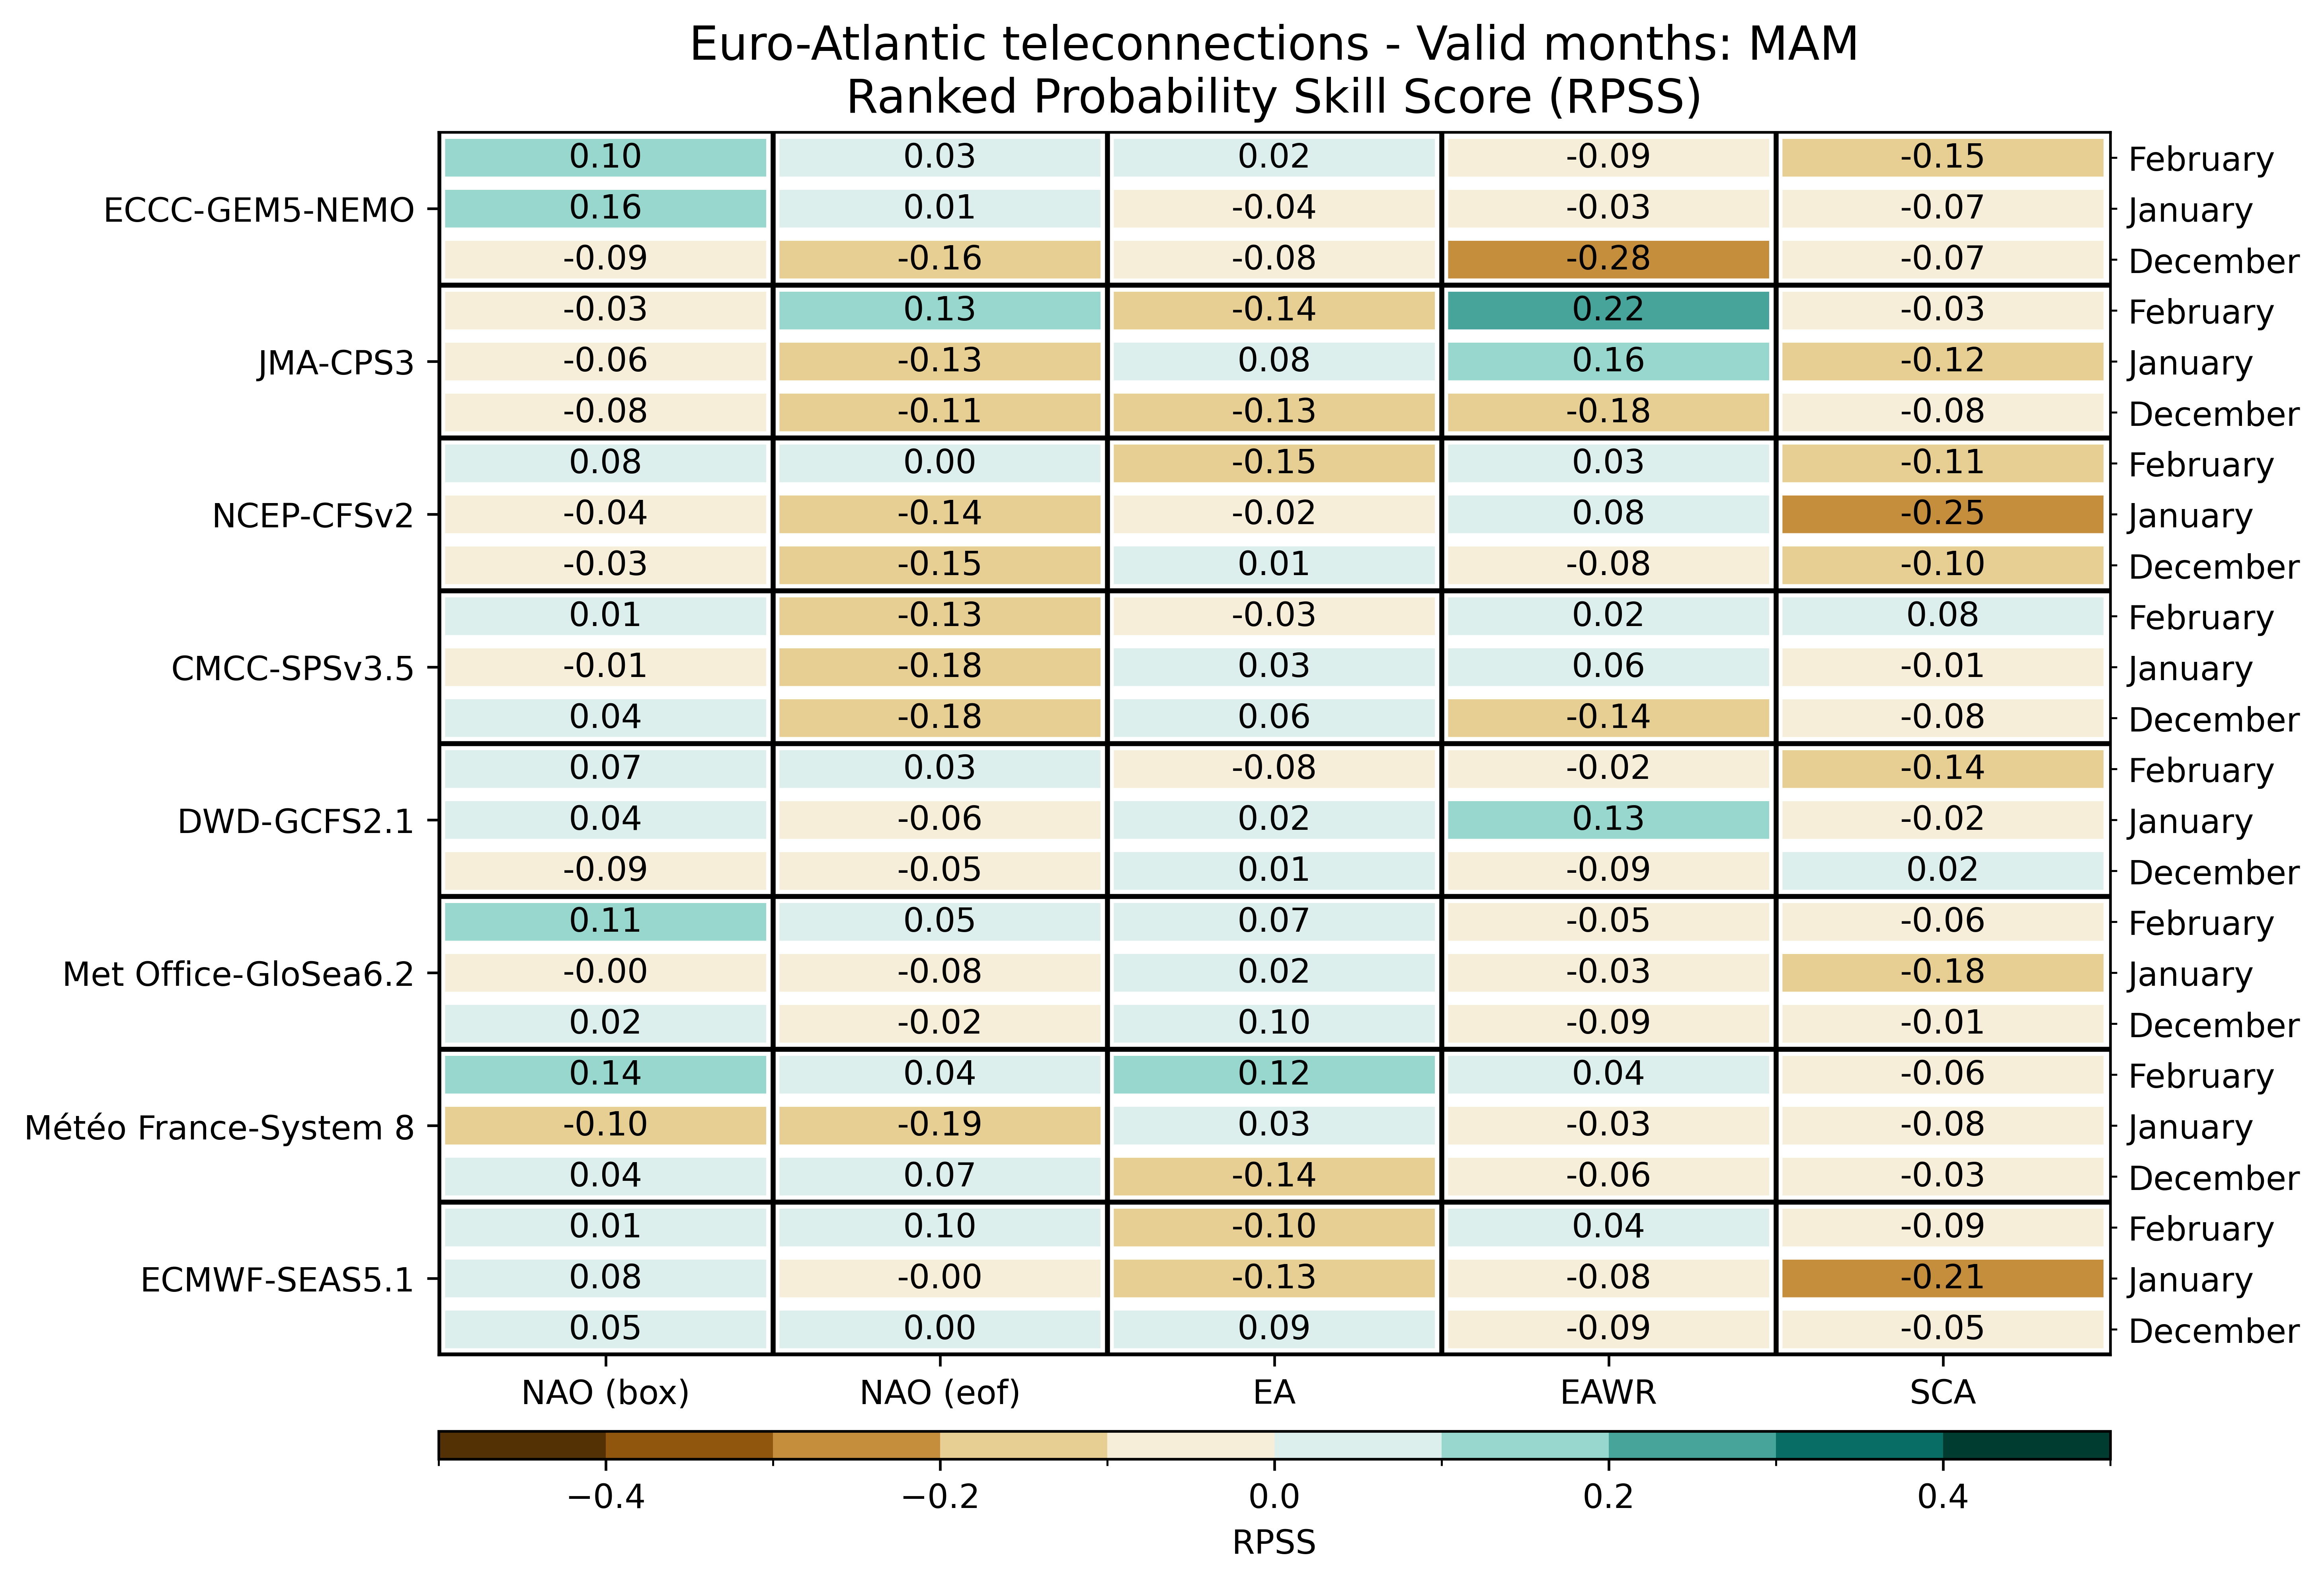

The data file committed next to this chart (first rows):
, , NAO (box), NAO (eof), EA, EAWR, SCA
ECMWF-SEAS5.1, December, 0.0475, 0.0046, 0.0865, -0.0893, -0.0488
ECMWF-SEAS5.1, January, 0.0778, -0.0038, -0.1271, -0.0752, -0.2111
ECMWF-SEAS5.1, February, 0.0067, 0.0985, -0.1034, 0.0412, -0.0923
Météo France-System 8, December, 0.037, 0.073, -0.1427, -0.0632, -0.0272
Météo France-System 8, January, -0.1001, -0.194, 0.0301, -0.0284, -0.0791
Météo France-System 8, February, 0.1366, 0.0448, 0.1165, 0.0373, -0.0629
Met Office-GloSea6.2, December, 0.02208, -0.02408, 0.09694, -0.09008, -0.01355
Met Office-GloSea6.2, January, -0.003316, -0.08155, 0.01746, -0.03363, -0.1825
Met Office-GloSea6.2, February, 0.1072, 0.04648, 0.07063, -0.04847, -0.05995
DWD-GCFS2.1, December, -0.08896, -0.04521, 0.01417, -0.0925, 0.02062
DWD-GCFS2.1, January, 0.03521, -0.06229, 0.02125, 0.1273, -0.01813
DWD-GCFS2.1, February, 0.07292, 0.035, -0.07896, -0.01833, -0.1425
CMCC-SPSv3.5, December, 0.0352, -0.1776, 0.05676, -0.1398, -0.08387
CMCC-SPSv3.5, January, -0.007109, -0.1839, 0.02875, 0.05664, -0.005469
CMCC-SPSv3.5, February, 0.007773, -0.1282, -0.03301, 0.02301, 0.07961
NCEP-CFSv2, December, -0.02767, -0.1517, 0.01351, -0.07845, -0.1019
NCEP-CFSv2, January, -0.04177, -0.1353, -0.01881, 0.07852, -0.2534
NCEP-CFSv2, February, 0.08138, 0.004883, -0.1501, 0.02507, -0.1126
JMA-CPS3, December, -0.07812, -0.1119, -0.1325, -0.1775, -0.08188
JMA-CPS3, January, -0.0575, -0.1344, 0.0775, 0.1637, -0.1231
JMA-CPS3, February, -0.0275, 0.1262, -0.14, 0.2219, -0.02563
ECCC-GEM5-NEMO, December, -0.095, -0.1588, -0.07625, -0.2806, -0.07063
ECCC-GEM5-NEMO, January, 0.1563, 0.008125, -0.03875, -0.02563, -0.065
ECCC-GEM5-NEMO, February, 0.1, 0.02688, 0.0175, -0.08938, -0.1456
